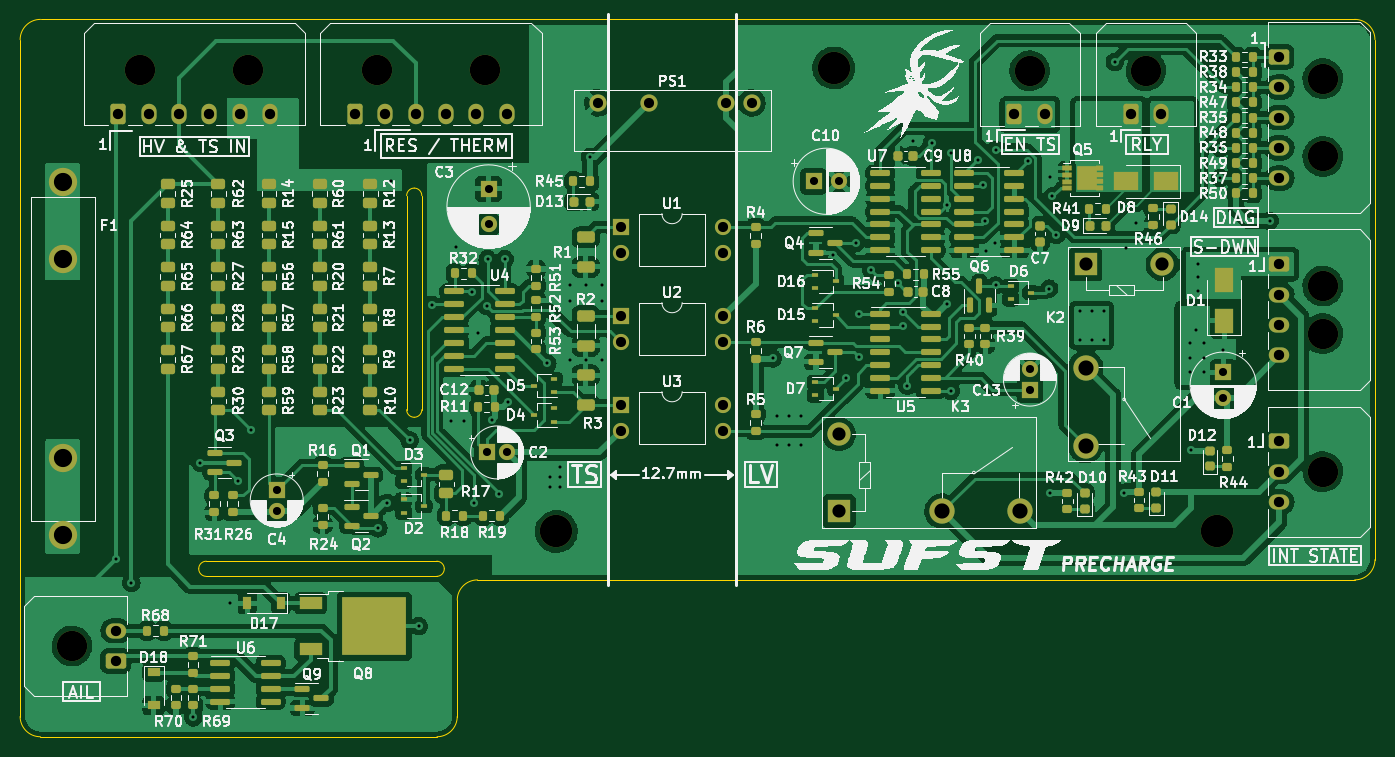
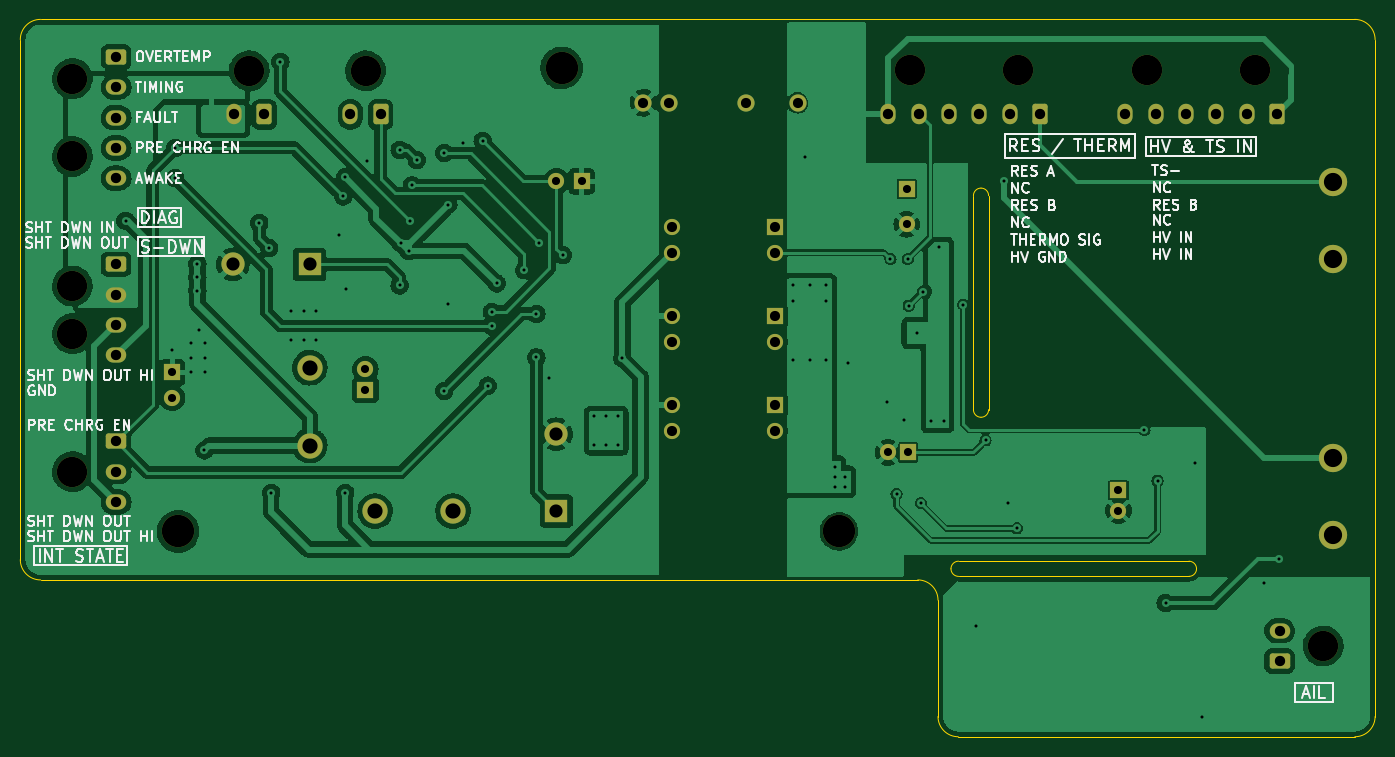
Circuit board: 11 layer files. Board 133.9 x 70.9 mm.
- bottom_copper: precharge-B_Cu.gbl (231472 bytes)
- bottom_mask: precharge-B_Mask.gbs (4016 bytes)
- paste: precharge-B_Paste.gbp (456 bytes)
- bottom_silk: precharge-B_Silkscreen.gbo (43012 bytes)
- outline: precharge-Edge_Cuts.gm1 (2072 bytes)
- top_copper: precharge-F_Cu.gtl (369846 bytes)
- top_mask: precharge-F_Mask.gts (14866 bytes)
- paste: precharge-F_Paste.gtp (11234 bytes)
- top_silk: precharge-F_Silkscreen.gto (230510 bytes)
- drill: precharge-NPTH.drl (636 bytes)
- drill: precharge-PTH.drl (3164 bytes)

=== bottom_copper: precharge-B_Cu.gbl (231472 bytes, source omitted) ===
=== bottom_mask: precharge-B_Mask.gbs ===
%TF.GenerationSoftware,KiCad,Pcbnew,(6.0.5)*%
%TF.CreationDate,2022-06-14T16:38:24+01:00*%
%TF.ProjectId,precharge,70726563-6861-4726-9765-2e6b69636164,rev?*%
%TF.SameCoordinates,Original*%
%TF.FileFunction,Soldermask,Bot*%
%TF.FilePolarity,Negative*%
%FSLAX46Y46*%
G04 Gerber Fmt 4.6, Leading zero omitted, Abs format (unit mm)*
G04 Created by KiCad (PCBNEW (6.0.5)) date 2022-06-14 16:38:24*
%MOMM*%
%LPD*%
G01*
G04 APERTURE LIST*
G04 Aperture macros list*
%AMRoundRect*
0 Rectangle with rounded corners*
0 $1 Rounding radius*
0 $2 $3 $4 $5 $6 $7 $8 $9 X,Y pos of 4 corners*
0 Add a 4 corners polygon primitive as box body*
4,1,4,$2,$3,$4,$5,$6,$7,$8,$9,$2,$3,0*
0 Add four circle primitives for the rounded corners*
1,1,$1+$1,$2,$3*
1,1,$1+$1,$4,$5*
1,1,$1+$1,$6,$7*
1,1,$1+$1,$8,$9*
0 Add four rect primitives between the rounded corners*
20,1,$1+$1,$2,$3,$4,$5,0*
20,1,$1+$1,$4,$5,$6,$7,0*
20,1,$1+$1,$6,$7,$8,$9,0*
20,1,$1+$1,$8,$9,$2,$3,0*%
G04 Aperture macros list end*
%ADD10C,1.700000*%
%ADD11O,1.500000X2.020000*%
%ADD12RoundRect,0.250001X-0.499999X-0.759999X0.499999X-0.759999X0.499999X0.759999X-0.499999X0.759999X0*%
%ADD13C,3.000000*%
%ADD14O,2.020000X1.500000*%
%ADD15RoundRect,0.250001X-0.759999X0.499999X-0.759999X-0.499999X0.759999X-0.499999X0.759999X0.499999X0*%
%ADD16R,1.600000X1.600000*%
%ADD17C,1.600000*%
%ADD18R,2.300000X2.300000*%
%ADD19C,2.500000*%
%ADD20C,2.300000*%
%ADD21C,2.800000*%
%ADD22C,3.200000*%
%ADD23RoundRect,0.250001X0.759999X-0.499999X0.759999X0.499999X-0.759999X0.499999X-0.759999X-0.499999X0*%
%ADD24O,1.600000X1.600000*%
G04 APERTURE END LIST*
D10*
X192420000Y-84650000D03*
X189880000Y-84650000D03*
X182260000Y-84650000D03*
X177180000Y-84650000D03*
D11*
X232875000Y-85800000D03*
D12*
X229875000Y-85800000D03*
D13*
X231375000Y-81480000D03*
D14*
X244530000Y-92100000D03*
X244530000Y-89100000D03*
X244530000Y-86100000D03*
X244530000Y-83100000D03*
D15*
X244530000Y-80100000D03*
D13*
X248850000Y-89950000D03*
X248850000Y-82250000D03*
D16*
X166400000Y-93147349D03*
D17*
X166400000Y-96647349D03*
D16*
X219900000Y-113000000D03*
D17*
X219900000Y-111000000D03*
D16*
X239000000Y-111300000D03*
D17*
X239000000Y-113800000D03*
D18*
X225400000Y-100625000D03*
D19*
X225400000Y-110825000D03*
X225400000Y-118525000D03*
D20*
X233000000Y-100625000D03*
D21*
X124300000Y-127385000D03*
X124300000Y-119785000D03*
X124300000Y-100085000D03*
X124300000Y-92485000D03*
D14*
X244530000Y-109600000D03*
X244530000Y-106600000D03*
X244530000Y-103600000D03*
D15*
X244530000Y-100600000D03*
D13*
X248850000Y-102750000D03*
X248850000Y-107450000D03*
D18*
X201025000Y-125000000D03*
D19*
X211225000Y-125000000D03*
X218925000Y-125000000D03*
D20*
X201025000Y-117400000D03*
D16*
X198517621Y-92400000D03*
D17*
X201017621Y-92400000D03*
D16*
X145462500Y-122944888D03*
D17*
X145462500Y-124944888D03*
D16*
X166244888Y-119200000D03*
D17*
X168244888Y-119200000D03*
D22*
X173100000Y-127000000D03*
X238400000Y-127000000D03*
X200500000Y-81200000D03*
D11*
X221375000Y-85800000D03*
D12*
X218375000Y-85800000D03*
D13*
X219875000Y-81480000D03*
D14*
X129545000Y-136825000D03*
D23*
X129545000Y-139825000D03*
D13*
X125225000Y-138325000D03*
D16*
X179450000Y-105725000D03*
D24*
X179450000Y-108265000D03*
X189610000Y-108265000D03*
X189610000Y-105725000D03*
D11*
X168200000Y-85770000D03*
X165200000Y-85770000D03*
X162200000Y-85770000D03*
X159200000Y-85770000D03*
X156200000Y-85770000D03*
D12*
X153200000Y-85770000D03*
D13*
X155350000Y-81450000D03*
X166050000Y-81450000D03*
D14*
X244530000Y-124100000D03*
X244530000Y-121100000D03*
D15*
X244530000Y-118100000D03*
D13*
X248850000Y-121100000D03*
D16*
X179450000Y-96925000D03*
D24*
X179450000Y-99465000D03*
X189610000Y-99465000D03*
X189610000Y-96925000D03*
D16*
X179450000Y-114525000D03*
D24*
X179450000Y-117065000D03*
X189610000Y-117065000D03*
X189610000Y-114525000D03*
D11*
X144800000Y-85770000D03*
X141800000Y-85770000D03*
X138800000Y-85770000D03*
X135800000Y-85770000D03*
X132800000Y-85770000D03*
D12*
X129800000Y-85770000D03*
D13*
X131950000Y-81450000D03*
X142650000Y-81450000D03*
M02*

=== paste: precharge-B_Paste.gbp ===
%TF.GenerationSoftware,KiCad,Pcbnew,(6.0.5)*%
%TF.CreationDate,2022-06-14T16:38:24+01:00*%
%TF.ProjectId,precharge,70726563-6861-4726-9765-2e6b69636164,rev?*%
%TF.SameCoordinates,Original*%
%TF.FileFunction,Paste,Bot*%
%TF.FilePolarity,Positive*%
%FSLAX46Y46*%
G04 Gerber Fmt 4.6, Leading zero omitted, Abs format (unit mm)*
G04 Created by KiCad (PCBNEW (6.0.5)) date 2022-06-14 16:38:24*
%MOMM*%
%LPD*%
G01*
G04 APERTURE LIST*
G04 APERTURE END LIST*
M02*

=== bottom_silk: precharge-B_Silkscreen.gbo (43012 bytes, source omitted) ===
=== outline: precharge-Edge_Cuts.gm1 ===
%TF.GenerationSoftware,KiCad,Pcbnew,(6.0.5)*%
%TF.CreationDate,2022-06-14T16:38:24+01:00*%
%TF.ProjectId,precharge,70726563-6861-4726-9765-2e6b69636164,rev?*%
%TF.SameCoordinates,Original*%
%TF.FileFunction,Profile,NP*%
%FSLAX46Y46*%
G04 Gerber Fmt 4.6, Leading zero omitted, Abs format (unit mm)*
G04 Created by KiCad (PCBNEW (6.0.5)) date 2022-06-14 16:38:24*
%MOMM*%
%LPD*%
G01*
G04 APERTURE LIST*
%TA.AperFunction,Profile*%
%ADD10C,0.100000*%
%TD*%
G04 APERTURE END LIST*
D10*
X254000000Y-129800000D02*
X254000000Y-78400000D01*
X122114214Y-76399950D02*
G75*
G03*
X120100000Y-78400000I-14J-2014250D01*
G01*
X254000000Y-78400000D02*
G75*
G03*
X252000000Y-76400000I-2000000J0D01*
G01*
X122100000Y-147300000D02*
X161300000Y-147300000D01*
X161269670Y-131450000D02*
X138500000Y-131450000D01*
X163300000Y-133800000D02*
X163300000Y-145300000D01*
X158300000Y-114975000D02*
X158300000Y-93825000D01*
X138500000Y-129950000D02*
G75*
G03*
X137750000Y-130700000I0J-750000D01*
G01*
X162019700Y-130700000D02*
G75*
G03*
X161269670Y-129950000I-750000J0D01*
G01*
X252000000Y-76400000D02*
X122114214Y-76400000D01*
X159050000Y-115725000D02*
G75*
G03*
X159800000Y-114975000I0J750000D01*
G01*
X161269670Y-131449970D02*
G75*
G03*
X162019670Y-130700000I30J749970D01*
G01*
X159050000Y-93075000D02*
G75*
G03*
X158300000Y-93825000I0J-750000D01*
G01*
X137750000Y-130700000D02*
G75*
G03*
X138500000Y-131450000I750000J0D01*
G01*
X120100000Y-145300000D02*
G75*
G03*
X122100000Y-147300000I2000000J0D01*
G01*
X165300000Y-131800000D02*
G75*
G03*
X163300000Y-133800000I0J-2000000D01*
G01*
X158300000Y-114975000D02*
G75*
G03*
X159050000Y-115725000I750000J0D01*
G01*
X161269670Y-129950000D02*
X138500000Y-129950000D01*
X252000000Y-131800000D02*
G75*
G03*
X254000000Y-129800000I0J2000000D01*
G01*
X161300000Y-147300000D02*
G75*
G03*
X163300000Y-145300000I0J2000000D01*
G01*
X159800000Y-93825000D02*
G75*
G03*
X159050000Y-93075000I-750000J0D01*
G01*
X165300000Y-131800000D02*
X252000000Y-131800000D01*
X120100000Y-78400000D02*
X120100000Y-145300000D01*
X159800000Y-114975000D02*
X159800000Y-93825000D01*
M02*

=== top_copper: precharge-F_Cu.gtl (369846 bytes, source omitted) ===
=== top_mask: precharge-F_Mask.gts (14866 bytes, source omitted) ===
=== paste: precharge-F_Paste.gtp (11234 bytes, source omitted) ===
=== top_silk: precharge-F_Silkscreen.gto (230510 bytes, source omitted) ===
=== drill: precharge-NPTH.drl ===
M48
; DRILL file {KiCad (6.0.5)} date Tue 14 Jun 2022 16:37:24 BST
; FORMAT={-:-/ absolute / metric / decimal}
; #@! TF.CreationDate,2022-06-14T16:37:24+01:00
; #@! TF.GenerationSoftware,Kicad,Pcbnew,(6.0.5)
; #@! TF.FileFunction,NonPlated,1,2,NPTH
FMAT,2
METRIC
; #@! TA.AperFunction,NonPlated,NPTH,ComponentDrill
T1C3.000
; #@! TA.AperFunction,NonPlated,NPTH,ComponentDrill
T2C3.200
%
G90
G05
T1
X125.225Y-138.325
X131.95Y-81.45
X142.65Y-81.45
X155.35Y-81.45
X166.05Y-81.45
X219.875Y-81.48
X231.375Y-81.48
X248.85Y-82.25
X248.85Y-89.95
X248.85Y-102.75
X248.85Y-107.45
X248.85Y-121.1
T2
X173.1Y-127.0
X200.5Y-81.2
X238.4Y-127.0
T0
M30

=== drill: precharge-PTH.drl ===
M48
; DRILL file {KiCad (6.0.5)} date Tue 14 Jun 2022 16:37:24 BST
; FORMAT={-:-/ absolute / metric / decimal}
; #@! TF.CreationDate,2022-06-14T16:37:24+01:00
; #@! TF.GenerationSoftware,Kicad,Pcbnew,(6.0.5)
; #@! TF.FileFunction,Plated,1,2,PTH
FMAT,2
METRIC
; #@! TA.AperFunction,Plated,PTH,ViaDrill
T1C0.300
; #@! TA.AperFunction,Plated,PTH,ComponentDrill
T2C0.800
; #@! TA.AperFunction,Plated,PTH,ComponentDrill
T3C1.000
; #@! TA.AperFunction,Plated,PTH,ComponentDrill
T4C1.020
; #@! TA.AperFunction,Plated,PTH,ComponentDrill
T5C1.300
; #@! TA.AperFunction,Plated,PTH,ComponentDrill
T6C1.500
; #@! TA.AperFunction,Plated,PTH,ComponentDrill
T7C1.800
%
G90
G05
T1
X129.6Y-129.7
X131.1Y-132.1
X137.2Y-145.38
X137.9Y-120.2
X140.8Y-134.08
X141.6Y-122.0
X142.9Y-117.0
X155.5Y-126.7
X156.4Y-124.2
X156.8Y-92.4
X158.6Y-118.0
X159.5Y-136.38
X160.8Y-104.6
X162.7Y-116.1
X163.2Y-98.9
X164.0Y-116.1
X164.8Y-103.3
X165.0Y-124.2
X165.4Y-107.4
X166.2Y-104.7
X166.3Y-100.1
X166.7Y-116.0
X167.4Y-123.3
X168.0Y-100.1
X168.3Y-114.2
X172.2Y-110.4
X172.5Y-121.6
X172.5Y-122.6
X173.5Y-120.6
X173.5Y-121.6
X173.5Y-122.6
X174.4Y-102.7
X174.4Y-104.2
X174.4Y-110.1
X176.0Y-102.7
X176.0Y-110.1
X176.4Y-90.0
X177.6Y-102.7
X177.6Y-104.2
X177.6Y-110.1
X194.5Y-109.9
X194.9Y-115.6
X194.9Y-118.5
X196.1Y-115.6
X196.1Y-118.5
X197.3Y-115.6
X197.3Y-118.5
X200.4Y-99.7
X201.7Y-111.8
X202.7Y-98.5
X203.0Y-105.5
X203.0Y-109.8
X204.2Y-101.2
X206.9Y-102.5
X207.4Y-105.3
X207.4Y-106.7
X207.8Y-112.6
X208.3Y-88.4
X210.198Y-88.624
X211.7Y-94.7
X211.7Y-104.5
X212.099Y-89.599
X212.1Y-113.1
X214.8Y-90.3
X215.3Y-92.8
X215.5Y-96.3
X215.6Y-99.3
X216.4Y-98.5
X216.5Y-89.3
X216.5Y-102.7
X219.7Y-90.4
X221.8Y-103.0
X221.9Y-92.0
X221.9Y-123.2
X222.1Y-93.9
X222.5Y-97.7
X224.8Y-105.2
X224.8Y-108.1
X226.0Y-105.2
X226.0Y-108.1
X227.2Y-105.2
X227.2Y-108.1
X228.3Y-80.6
X229.2Y-123.2
X229.4Y-99.0
X230.4Y-96.5
X235.7Y-108.4
X235.7Y-109.9
X235.7Y-111.3
X235.8Y-119.0
X236.3Y-107.1
X236.5Y-100.6
X236.5Y-101.9
X236.5Y-103.2
X237.1Y-108.4
X237.1Y-109.9
X237.1Y-111.3
X238.7Y-89.1
X238.7Y-92.1
X239.0Y-109.1
X243.6Y-96.3
T2
X145.463Y-122.945
X145.463Y-124.945
X166.245Y-119.2
X166.4Y-93.147
X166.4Y-96.647
X168.245Y-119.2
X198.518Y-92.4
X201.018Y-92.4
X219.9Y-111.0
X219.9Y-113.0
X239.0Y-111.3
X239.0Y-113.8
T3
X177.18Y-84.65
X179.45Y-96.925
X179.45Y-99.465
X179.45Y-105.725
X179.45Y-108.265
X179.45Y-114.525
X179.45Y-117.065
X182.26Y-84.65
X189.61Y-96.925
X189.61Y-99.465
X189.61Y-105.725
X189.61Y-108.265
X189.61Y-114.525
X189.61Y-117.065
X189.88Y-84.65
X192.42Y-84.65
T4
X129.545Y-136.825
X129.545Y-139.825
X129.8Y-85.77
X132.8Y-85.77
X135.8Y-85.77
X138.8Y-85.77
X141.8Y-85.77
X144.8Y-85.77
X153.2Y-85.77
X156.2Y-85.77
X159.2Y-85.77
X162.2Y-85.77
X165.2Y-85.77
X168.2Y-85.77
X218.375Y-85.8
X221.375Y-85.8
X229.875Y-85.8
X232.875Y-85.8
X244.53Y-80.1
X244.53Y-83.1
X244.53Y-86.1
X244.53Y-89.1
X244.53Y-92.1
X244.53Y-100.6
X244.53Y-103.6
X244.53Y-106.6
X244.53Y-109.6
X244.53Y-118.1
X244.53Y-121.1
X244.53Y-124.1
T5
X201.025Y-117.4
X201.025Y-125.0
X225.4Y-100.625
X233.0Y-100.625
T6
X211.225Y-125.0
X218.925Y-125.0
X225.4Y-110.825
X225.4Y-118.525
T7
X124.3Y-92.485
X124.3Y-100.085
X124.3Y-119.785
X124.3Y-127.385
T0
M30

